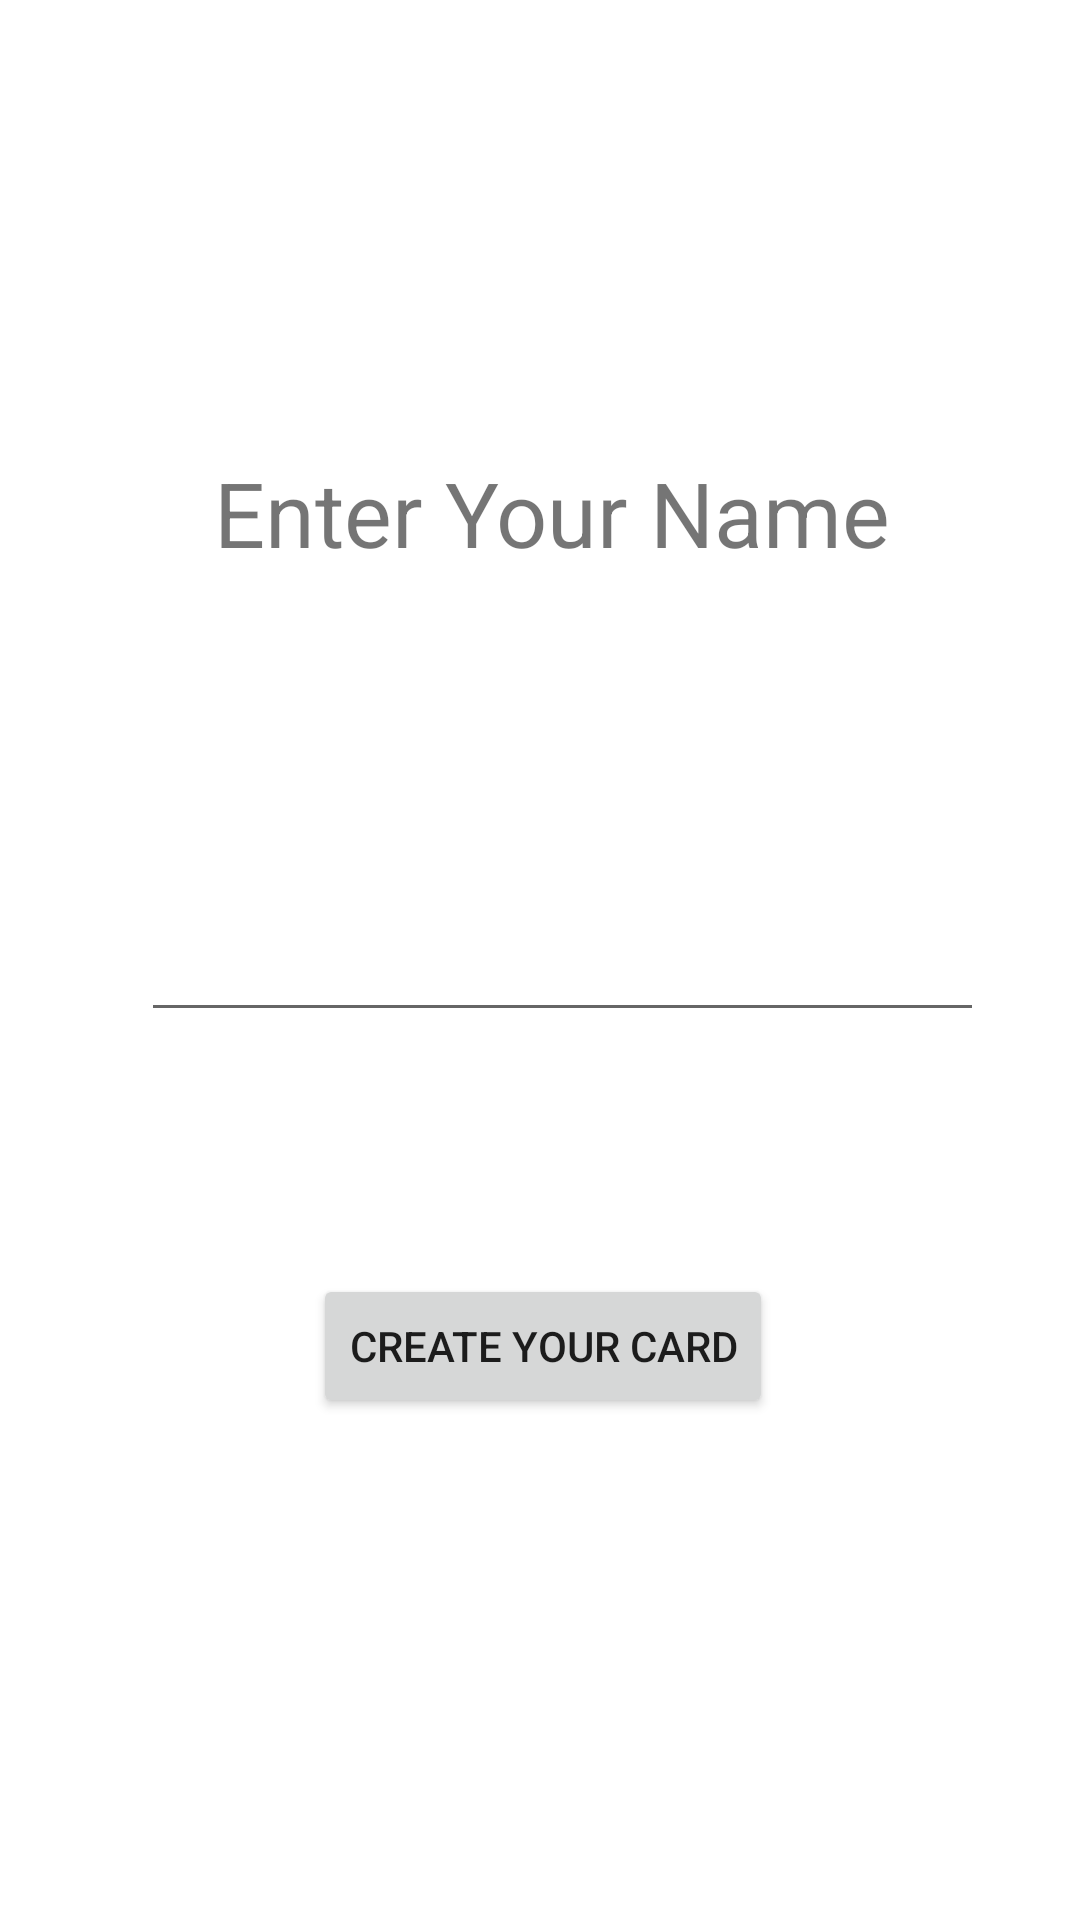

Write the Android layout XML for this screen, with the resource values it uses.
<!-- AndroidManifest.xml: application theme Theme.BithdayWishingApp -->
<!-- res/layout/activity_main.xml -->
<?xml version="1.0" encoding="utf-8"?>
<androidx.constraintlayout.widget.ConstraintLayout xmlns:android="http://schemas.android.com/apk/res/android"
    xmlns:app="http://schemas.android.com/apk/res-auto"
    xmlns:tools="http://schemas.android.com/tools"
    android:layout_width="match_parent"
    android:layout_height="match_parent"
    tools:context=".MainActivity">

    <TextView
        android:id="@+id/textView"
        android:layout_width="wrap_content"
        android:layout_height="wrap_content"
        android:text="@string/EnterYourName"
        app:layout_constraintBottom_toBottomOf="parent"
        app:layout_constraintEnd_toEndOf="parent"
        app:layout_constraintHorizontal_bias="0.531"
        app:layout_constraintStart_toStartOf="parent"
        app:layout_constraintTop_toTopOf="parent"
        app:layout_constraintVertical_bias="0.251"
        android:textSize="30sp"/>

    <com.google.android.material.textfield.TextInputEditText
        android:id="@+id/inputEditText"
        android:layout_width="281dp"
        android:layout_height="wrap_content"
        app:layout_constraintBottom_toBottomOf="parent"
        app:layout_constraintEnd_toEndOf="@+id/textView"
        app:layout_constraintHorizontal_bias="0.444"
        app:layout_constraintStart_toStartOf="@+id/textView"
        app:layout_constraintTop_toBottomOf="@+id/textView"
        app:layout_constraintVertical_bias="0.274" />

    <Button
        android:id="@+id/create_birthday_button"
        android:layout_width="wrap_content"
        android:layout_height="wrap_content"
        android:onClick="buttonFun"
        android:text="@string/create_your_card"
        app:layout_constraintBottom_toBottomOf="parent"
        app:layout_constraintEnd_toEndOf="@+id/inputEditText"
        app:layout_constraintHorizontal_bias="0.449"
        app:layout_constraintStart_toStartOf="@+id/inputEditText"
        app:layout_constraintTop_toBottomOf="@+id/inputEditText"
        app:layout_constraintVertical_bias="0.325" />
</androidx.constraintlayout.widget.ConstraintLayout>
<!-- resources referenced by this layout -->
<resources>
  <string name="EnterYourName">Enter Your Name</string>
  <string name="create_your_card">Create your card</string>
  <style name="Theme.BithdayWishingApp" parent="Theme.MaterialComponents.DayNight.DarkActionBar">
          
          <item name="colorPrimary">@color/purple_500</item>
          <item name="colorPrimaryVariant">@color/purple_700</item>
          <item name="colorOnPrimary">@color/white</item>
          
          <item name="colorSecondary">@color/teal_200</item>
          <item name="colorSecondaryVariant">@color/teal_700</item>
          <item name="colorOnSecondary">@color/black</item>
          
          <item name="android:statusBarColor" tools:targetApi="l">?attr/colorPrimaryVariant</item>
          
      </style>
  <!-- not gathered from this repository: default colours our renderer supplied (Android Studio template values) -->
  <color name="purple_500">#FF6200EE</color>
  <color name="purple_700">#FF3700B3</color>
  <color name="teal_200">#FF03DAC5</color>
  <color name="teal_700">#FF018786</color>
  <color name="black">#FF000000</color>
  <color name="white">#FFFFFFFF</color>
</resources>
